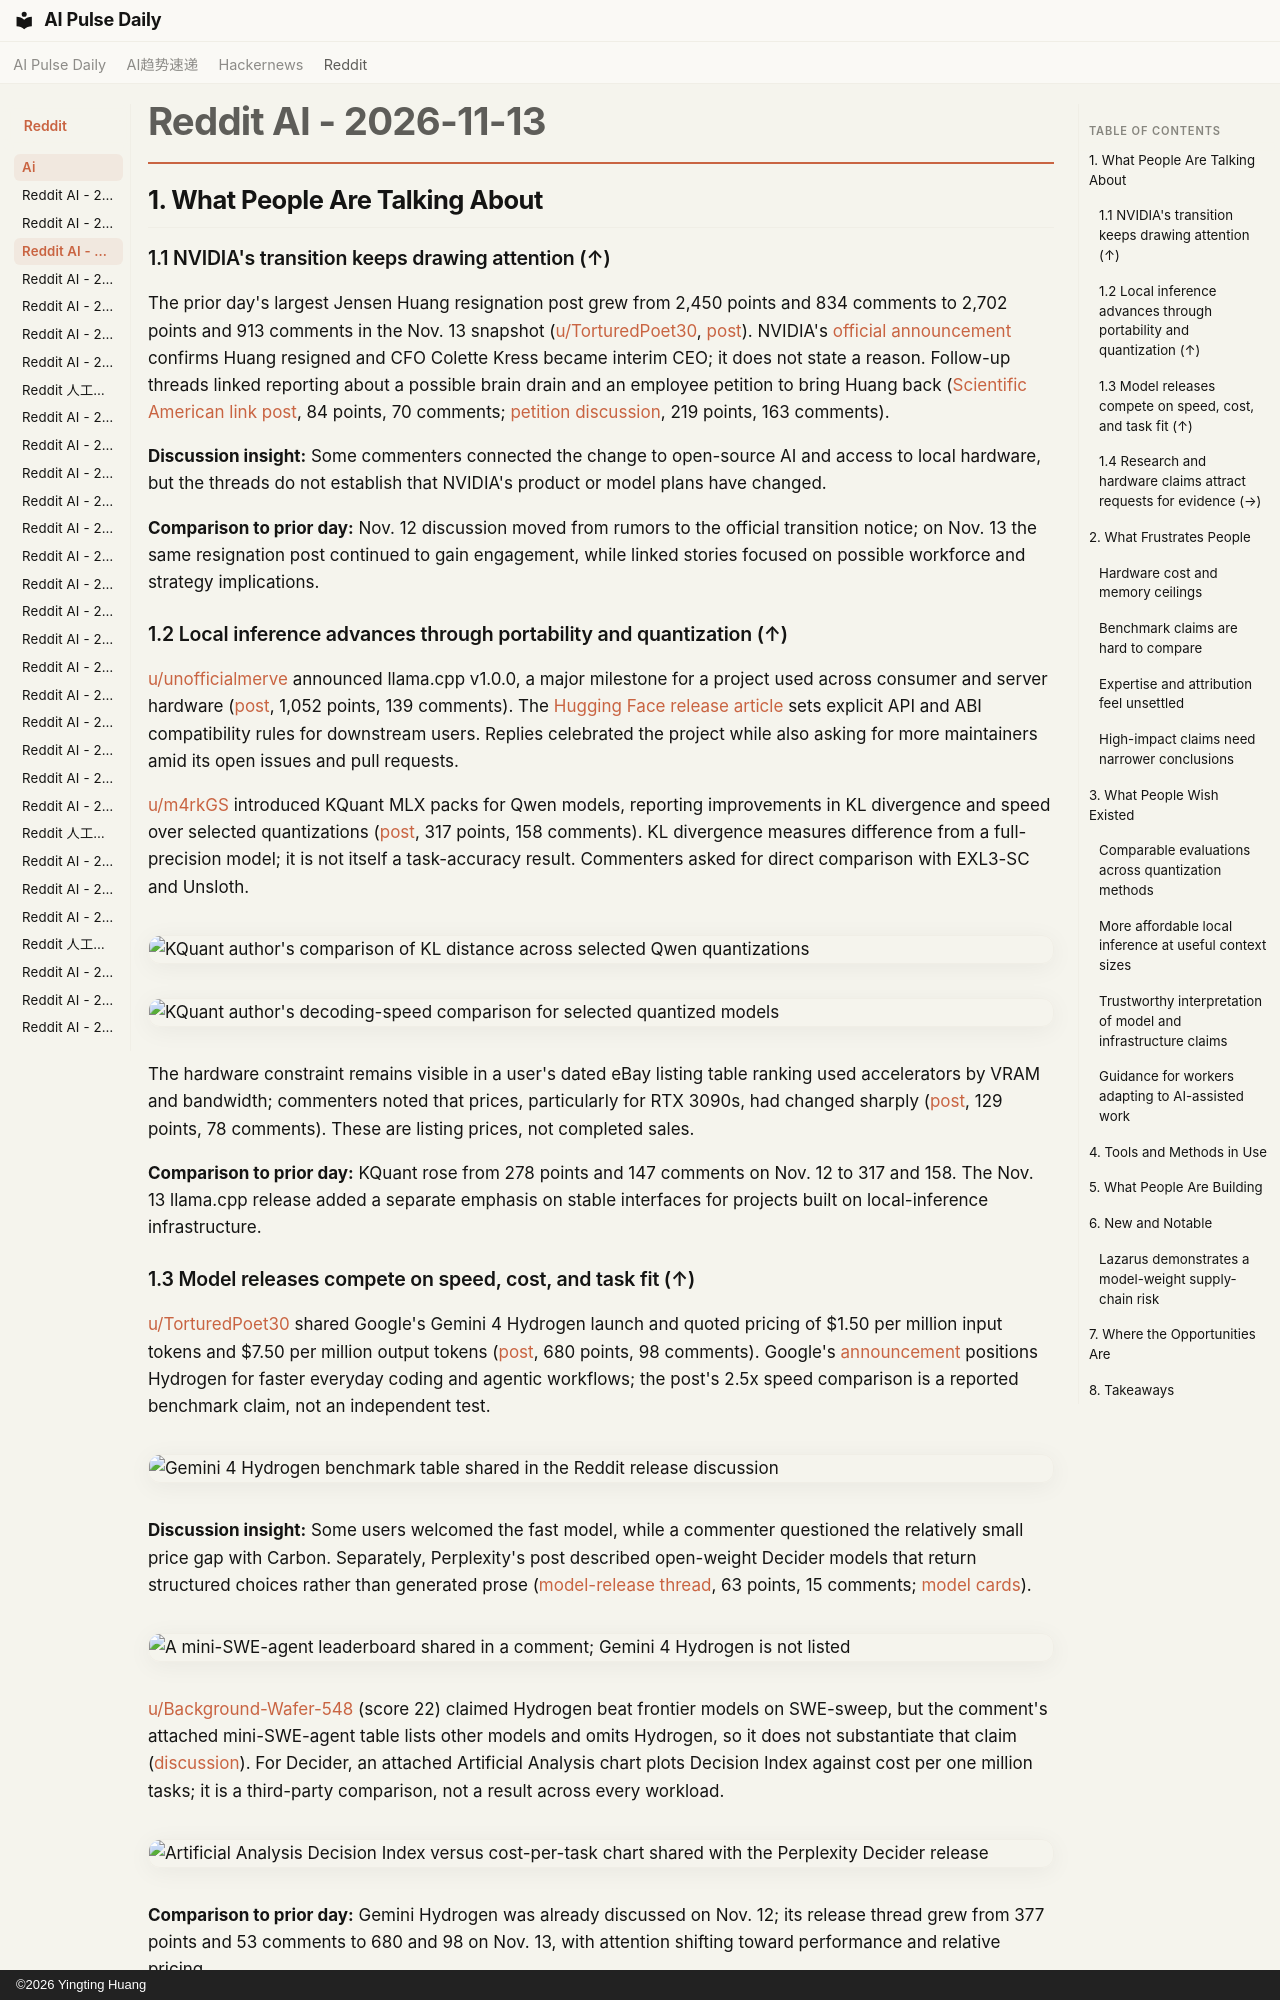

repository: vibewatch/vibewatch.github.io · page: reddit/ai/2026-11-13/index.html · generator: mkdocs · copyright: ©2026 Yingting Huang

# Reddit AI - 2026-11-13

## 1. What People Are Talking About

### 1.1 NVIDIA's transition keeps drawing attention (↑)

The prior day's largest Jensen Huang resignation post grew from 2,450 points and 834 comments to 2,702 points and 913 comments in the Nov. 13 snapshot ([u/TorturedPoet30](https://www.reddit.com/user/TorturedPoet30), [post](https://www.reddit.com/r/singularity/comments/1xudfv3/jensen_huang_resigns/)). NVIDIA's [official announcement](https://investor.nvidia.com/news/press-release-details/2026/NVIDIA-Announces-CEO-Transition/default.aspx) confirms Huang resigned and CFO Colette Kress became interim CEO; it does not state a reason. Follow-up threads linked reporting about a possible brain drain and an employee petition to bring Huang back ([Scientific American link post](https://www.reddit.com/r/ArtificialInteligence/comments/1xufn7w/jensen_huang_leaving_nvidia_risks_a_brain_drain/), 84 points, 70 comments; [petition discussion](https://www.reddit.com/r/ArtificialInteligence/comments/1xuxvgo/nvidia_staff_are_petitioning_to_bring_jensen_back/), 219 points, 163 comments).

**Discussion insight:** Some commenters connected the change to open-source AI and access to local hardware, but the threads do not establish that NVIDIA's product or model plans have changed.

**Comparison to prior day:** Nov. 12 discussion moved from rumors to the official transition notice; on Nov. 13 the same resignation post continued to gain engagement, while linked stories focused on possible workforce and strategy implications.

### 1.2 Local inference advances through portability and quantization (↑)

[u/unofficialmerve](https://www.reddit.com/user/unofficialmerve) announced llama.cpp v1.0.0, a major milestone for a project used across consumer and server hardware ([post](https://www.reddit.com/r/LocalLLaMA/comments/1xv8t2e/llamacpp_v10_is_here/), 1,052 points, 139 comments). The [Hugging Face release article](https://huggingface.co/blog/ggml-org/llama-cpp-v1) sets explicit API and ABI compatibility rules for downstream users. Replies celebrated the project while also asking for more maintainers amid its open issues and pull requests.

[u/m4rkGS](https://www.reddit.com/user/m4rkGS) introduced KQuant MLX packs for Qwen models, reporting improvements in KL divergence and speed over selected quantizations ([post](https://www.reddit.com/r/LocalLLaMA/comments/1xu9onk/kquant_new_quantization_technique_37_better/), 317 points, 158 comments). KL divergence measures difference from a full-precision model; it is not itself a task-accuracy result. Commenters asked for direct comparison with EXL3-SC and Unsloth.

![KQuant author's comparison of KL distance across selected Qwen quantizations](https://i.redd.it/4ycpy0nao51i1.png)

![KQuant author's decoding-speed comparison for selected quantized models](https://preview.redd.it/tdjzvvb8o51i1.png?width=2800&format=png&auto=webp&s=941951b4d3dd8747b72a4c9b7b56d493b13ebe07)

The hardware constraint remains visible in a user's dated eBay listing table ranking used accelerators by VRAM and bandwidth; commenters noted that prices, particularly for RTX 3090s, had changed sharply ([post](https://www.reddit.com/r/LocalLLaMA/comments/1xur9ud/used_datacenterworkstation_gpu_prices_on_ebay/), 129 points, 78 comments). These are listing prices, not completed sales.

**Comparison to prior day:** KQuant rose from 278 points and 147 comments on Nov. 12 to 317 and 158. The Nov. 13 llama.cpp release added a separate emphasis on stable interfaces for projects built on local-inference infrastructure.

### 1.3 Model releases compete on speed, cost, and task fit (↑)

[u/TorturedPoet30](https://www.reddit.com/user/TorturedPoet30) shared Google's Gemini 4 Hydrogen launch and quoted pricing of $1.50 per million input tokens and $7.50 per million output tokens ([post](https://www.reddit.com/r/singularity/comments/1xujwqq/google_releases_gemini_4_hydrogen_its_new_fast/), 680 points, 98 comments). Google's [announcement](https://blog.google/intl/en-in/products/introducing-gemini-4-hydrogen/) positions Hydrogen for faster everyday coding and agentic workflows; the post's 2.5x speed comparison is a reported benchmark claim, not an independent test.

![Gemini 4 Hydrogen benchmark table shared in the Reddit release discussion](https://i.redd.it/7l6yo3rk181i1.png)

**Discussion insight:** Some users welcomed the fast model, while a commenter questioned the relatively small price gap with Carbon. Separately, Perplexity's post described open-weight Decider models that return structured choices rather than generated prose ([model-release thread](https://www.reddit.com/r/LocalLLaMA/comments/1xv7fku/perplexity_releases_decider_v13_26b_and_decider/), 63 points, 15 comments; [model cards](https://huggingface.co/collections/perplexity-ai/decider-v13)).

![A mini-SWE-agent leaderboard shared in a comment; Gemini 4 Hydrogen is not listed](https://preview.redd.it/f85u1l3ra81i1.png?width=875&format=png&auto=webp&s=6d234cc51fbbe37045d9a3b92168a9238d373794)

[u/Background-Wafer-548](https://www.reddit.com/user/Background-Wafer-548) (score 22) claimed Hydrogen beat frontier models on SWE-sweep, but the comment's attached mini-SWE-agent table lists other models and omits Hydrogen, so it does not substantiate that claim ([discussion](https://www.reddit.com/r/singularity/comments/1xujwqq/google_releases_gemini_4_hydrogen_its_new_fast/)). For Decider, an attached Artificial Analysis chart plots Decision Index against cost per one million tasks; it is a third-party comparison, not a result across every workload.

![Artificial Analysis Decision Index versus cost-per-task chart shared with the Perplexity Decider release](https://preview.redd.it/hbrwsf96od1i1.png?width=2464&format=png&auto=webp&s=5a7025b4cda1dc955fbe1e3329cd7b0d07c75fe2)

**Comparison to prior day:** Gemini Hydrogen was already discussed on Nov. 12; its release thread grew from 377 points and 53 comments to 680 and 98 on Nov. 13, with attention shifting toward performance and relative pricing.
